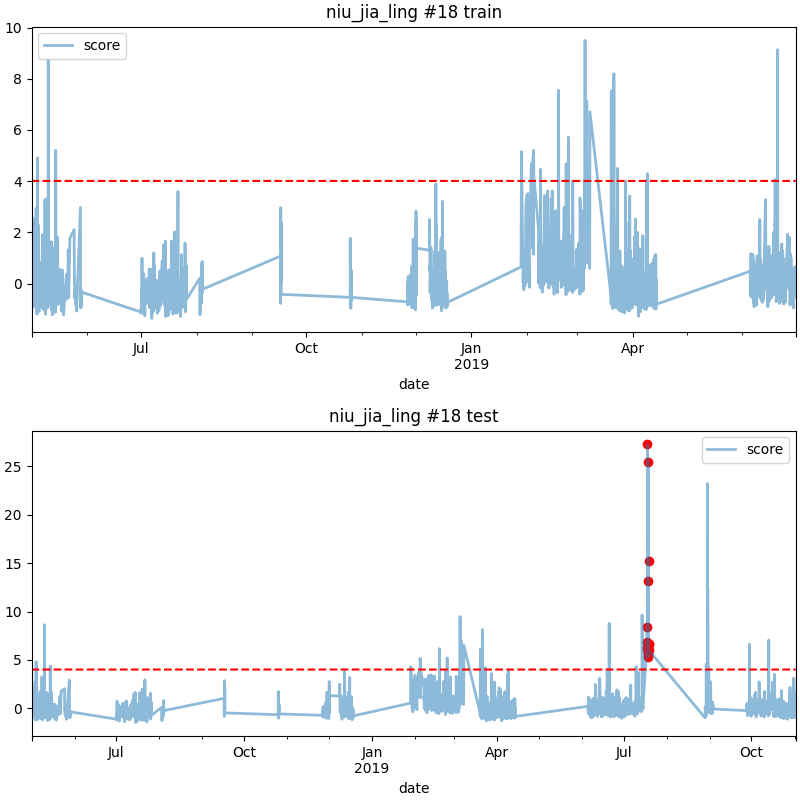

Values plotted in this chart, from the file beside it:
date, score
2019-07-17 22:00, 6.156
2019-07-17 23:00, 8.394
2019-07-18 00:00, 6.808
2019-07-18 03:00, 6.332
2019-07-18 04:00, 27.28
2019-07-18 18:00, 5.61
2019-07-18 20:00, 5.326
2019-07-18 21:00, 25.42
2019-07-18 22:00, 13.16
2019-07-18 23:00, 15.26
2019-07-19 00:00, 6.646
2019-07-19 01:00, 6.662
2019-07-19 02:00, 6.024
